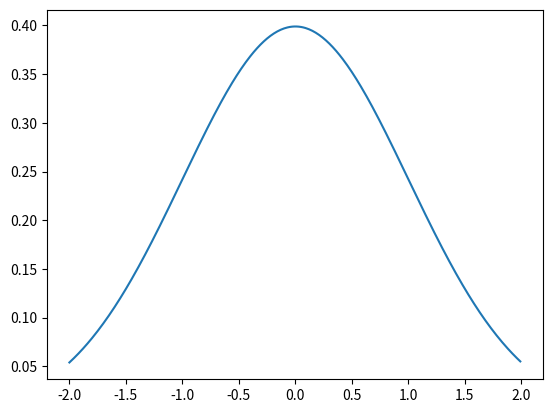

Write Python code to recreate this figure.
import numpy as np
import math
import matplotlib.pyplot as plt

def gaussian1D(x, mean, std):
    exp_val = - (x - mean) ** 2 / (2 * std ** 2)
    fac = 1 / (std * math.sqrt(2*math.pi))
    ret = fac * np.exp(exp_val)
    return ret

def gaussian2D(mean, std):
    pass

# get the gaussian value
x = np.arange(-2, 2, 0.01)
y = gaussian1D(x, 0, 1)
# draw the picture
fig = plt.figure()
plt.plot(x, y)
plt.show()


print(y)

